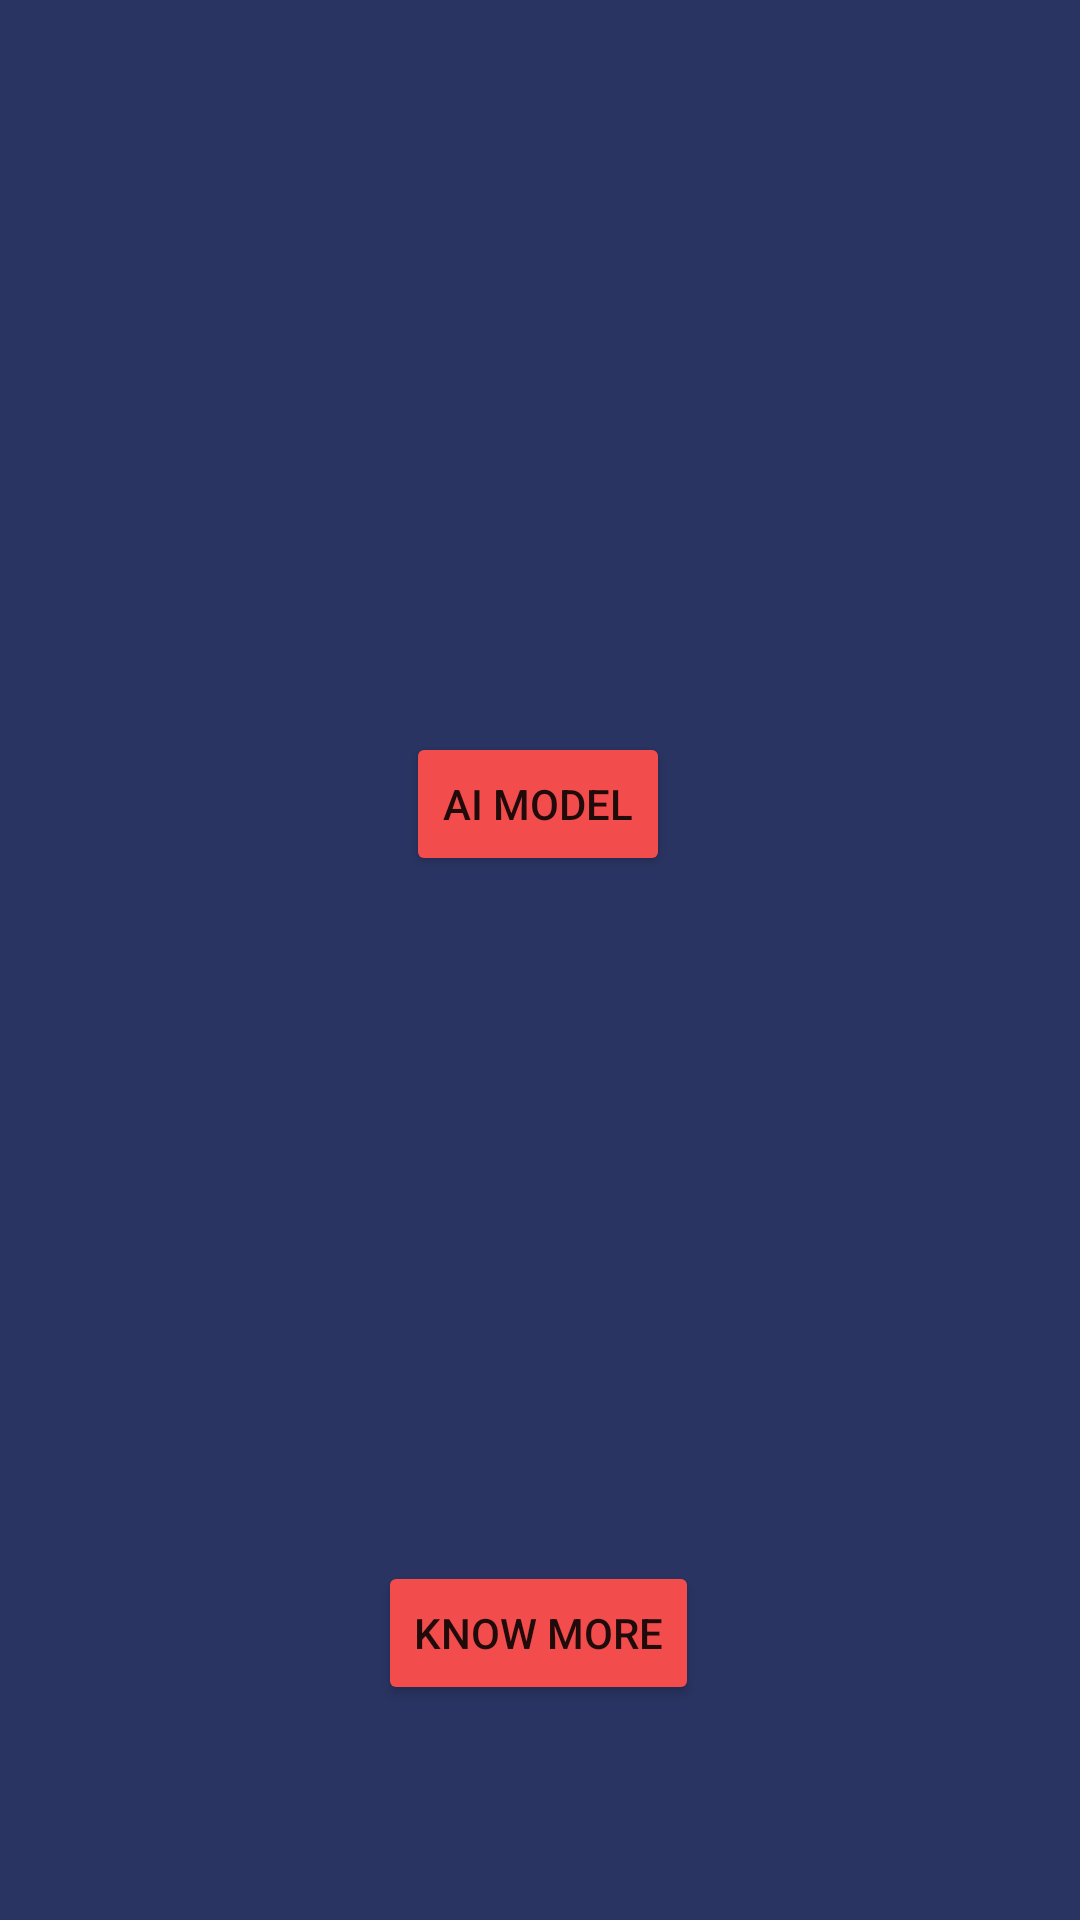

Here is an Android app screen rendered from its layout file. Give the layout XML and the strings, colors and styles it references.
<!-- AndroidManifest.xml: activity theme Theme.HeartDiseasesPredictor -->
<!-- res/layout/activity_main.xml -->
<?xml version="1.0" encoding="utf-8"?>
<androidx.constraintlayout.widget.ConstraintLayout xmlns:android="http://schemas.android.com/apk/res/android"
    xmlns:app="http://schemas.android.com/apk/res-auto"
    xmlns:tools="http://schemas.android.com/tools"
    android:layout_width="match_parent"
    android:layout_height="match_parent"
    android:background="#293462"
    tools:context=".MainActivity">

    <ImageView
        android:id="@+id/imageView3"
        android:layout_width="198dp"
        android:layout_height="177dp"
        app:layout_constraintBottom_toBottomOf="parent"
        app:layout_constraintEnd_toEndOf="parent"
        app:layout_constraintHorizontal_bias="0.497"
        app:layout_constraintStart_toStartOf="parent"
        app:layout_constraintTop_toTopOf="parent"
        app:layout_constraintVertical_bias="0.145"
        app:srcCompat="@drawable/ai" />

    <ImageView
        android:id="@+id/imageView4"
        android:layout_width="197dp"
        android:layout_height="206dp"
        app:layout_constraintBottom_toBottomOf="parent"
        app:layout_constraintEnd_toEndOf="parent"
        app:layout_constraintStart_toStartOf="parent"
        app:layout_constraintTop_toTopOf="parent"
        app:layout_constraintVertical_bias="0.727"
        app:srcCompat="@drawable/light" />

    <Button
        android:id="@+id/ai_model"
        android:layout_width="wrap_content"
        android:layout_height="wrap_content"
        android:backgroundTint="#F24C4C"
        android:text="AI model"
        app:layout_constraintBottom_toBottomOf="parent"
        app:layout_constraintEnd_toEndOf="parent"
        app:layout_constraintHorizontal_bias="0.498"
        app:layout_constraintStart_toStartOf="parent"
        app:layout_constraintTop_toTopOf="parent"
        app:layout_constraintVertical_bias="0.412" />

    <Button
        android:id="@+id/data"
        android:layout_width="wrap_content"
        android:layout_height="wrap_content"
        android:backgroundTint="#F24C4C"
        android:text="Know More"
        app:layout_constraintBottom_toBottomOf="parent"
        app:layout_constraintEnd_toEndOf="parent"
        app:layout_constraintHorizontal_bias="0.498"
        app:layout_constraintStart_toStartOf="parent"
        app:layout_constraintTop_toTopOf="parent"
        app:layout_constraintVertical_bias="0.879" />

</androidx.constraintlayout.widget.ConstraintLayout>
<!-- resources referenced by this layout -->
<resources>
  <style name="Theme.HeartDiseasesPredictor" parent="Theme.MaterialComponents.DayNight.NoActionBar">
          
          <item name="windowActionBar"> false </item>
          <item name="windowNoTitle">true</item>
          <item name="android:windowTranslucentStatus">true</item>
          <item name="android:windowTranslucentNavigation">true</item>
          <item name="android:fitsSystemWindows">true</item>
  
      </style>
</resources>
